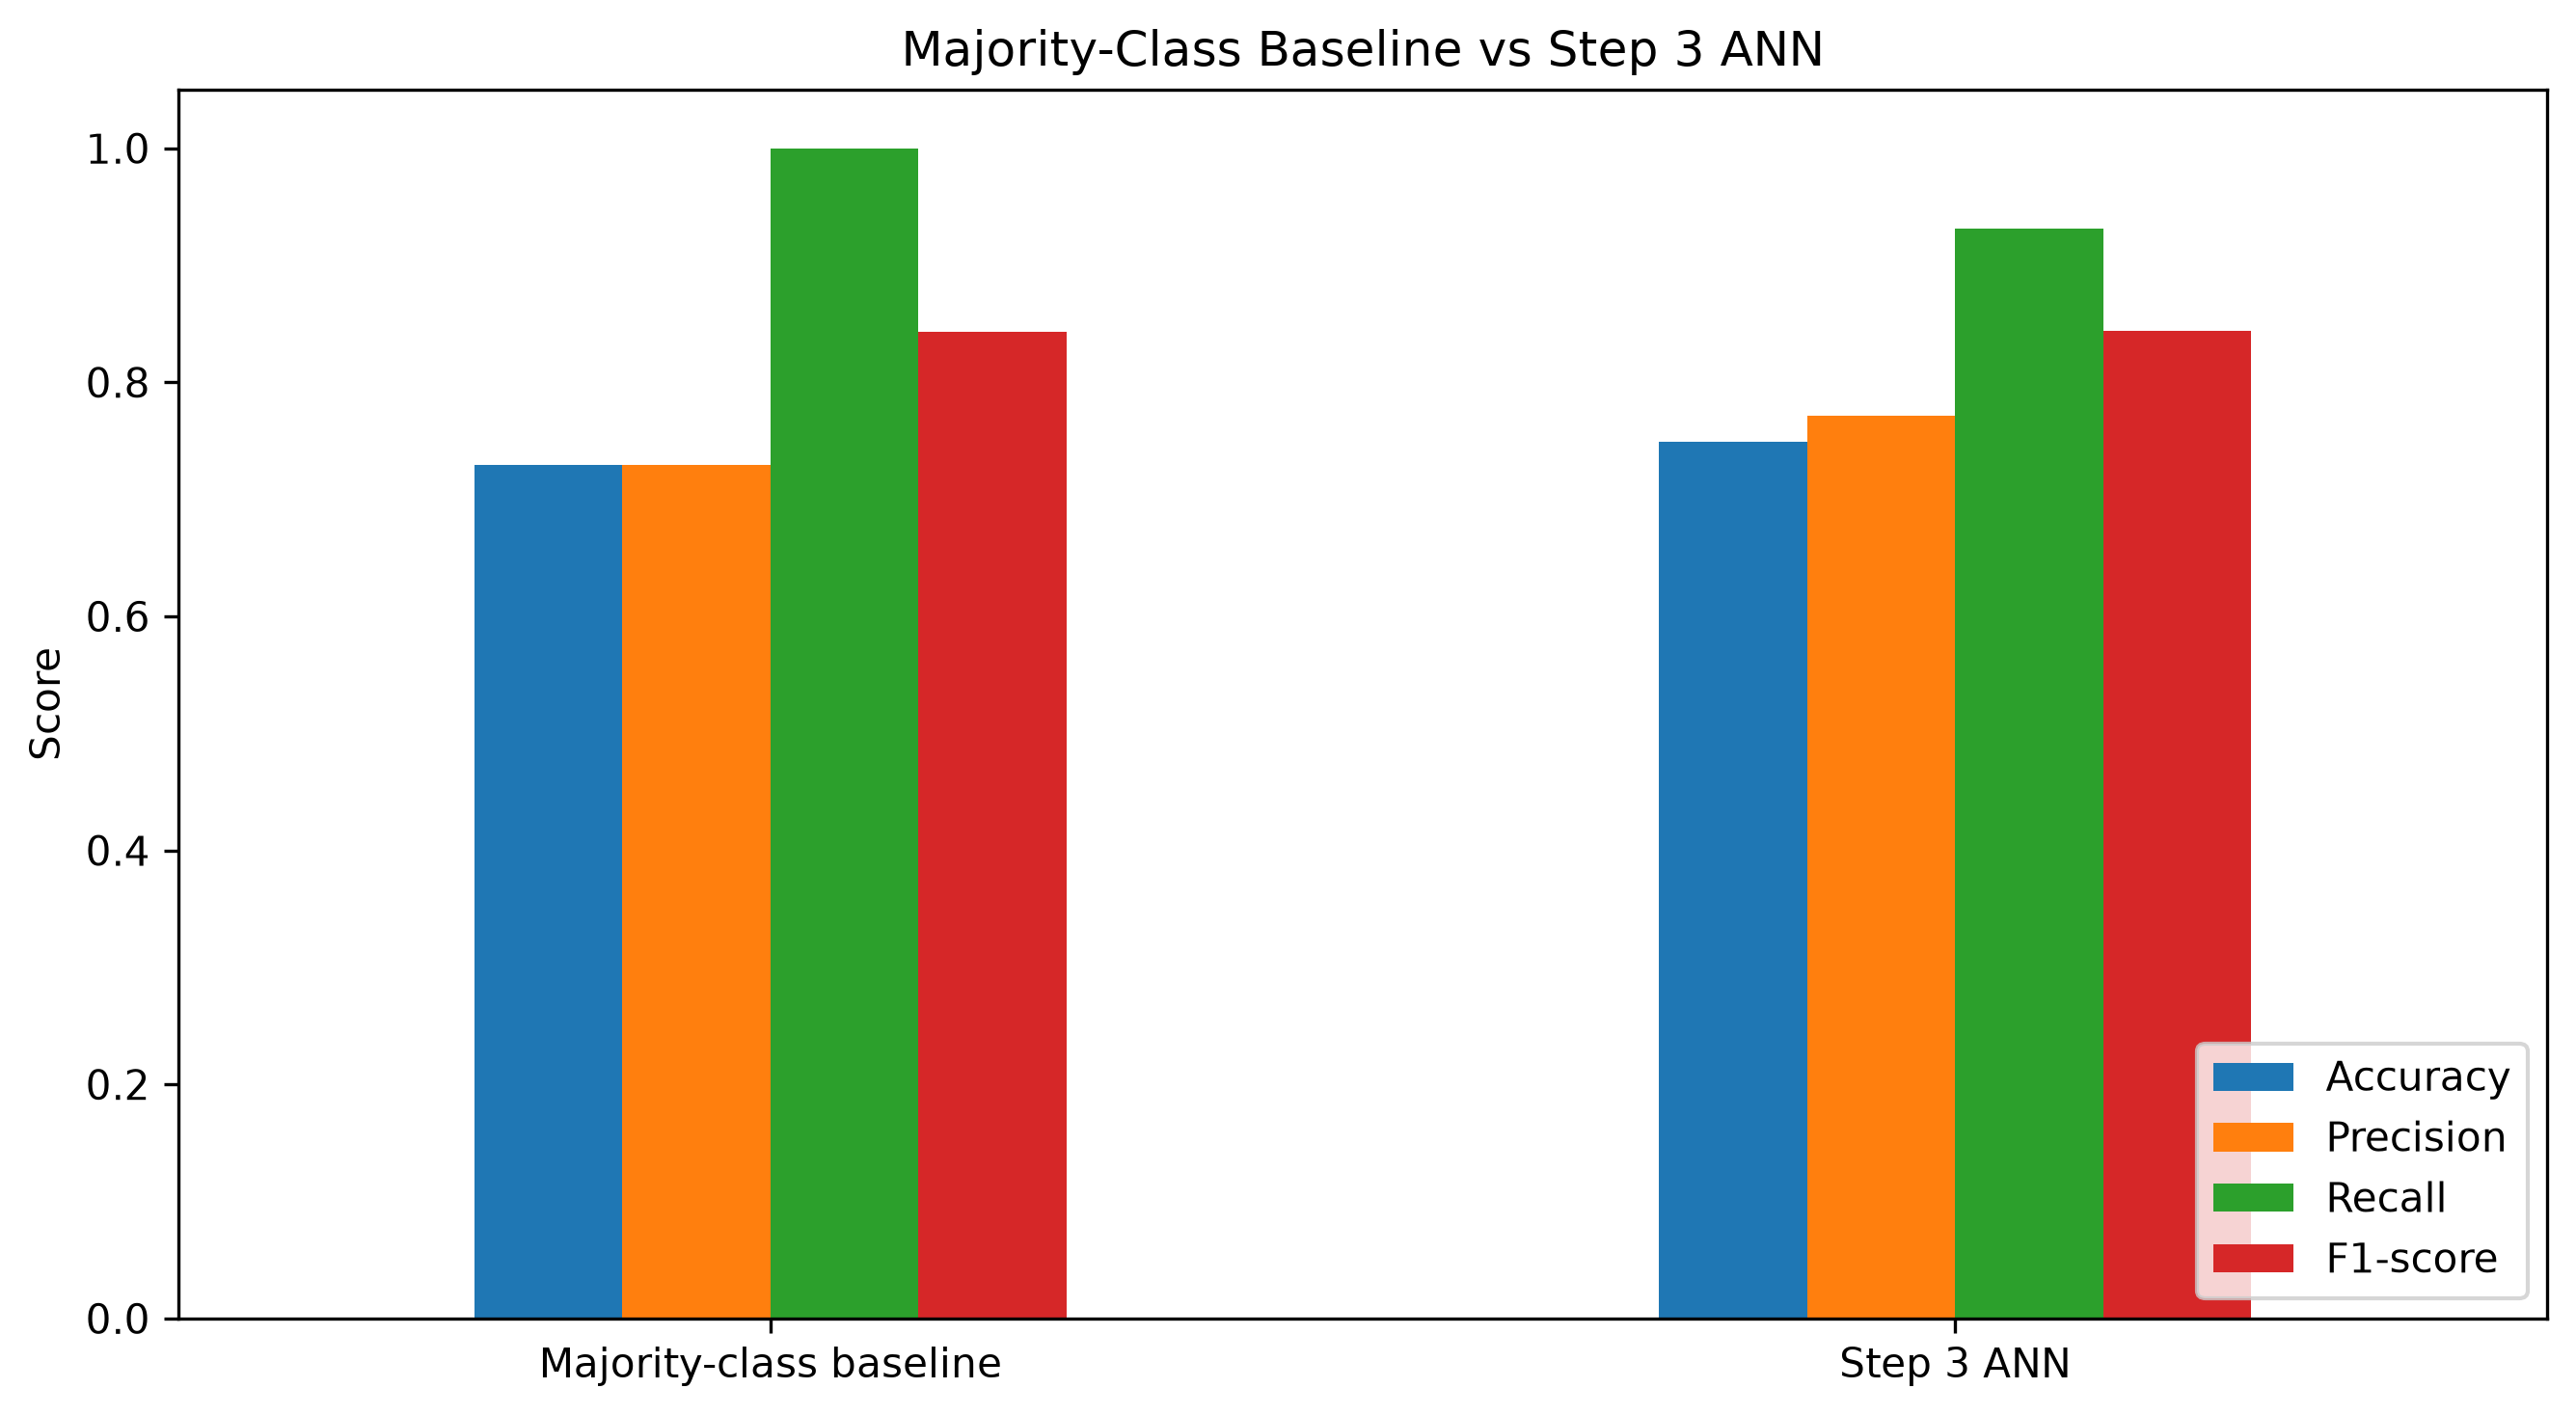

Values plotted in this chart, from the file beside it:
Method, Accuracy, Precision, Recall, F1-score, Test_samples
Majority-class baseline, 0.7294, 0.7294, 1.0, 0.8435, 15002
